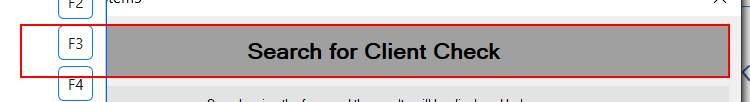
Workflow: FirstCheck

Step 1 [try]: find 'label5' (acme-system3.exe)

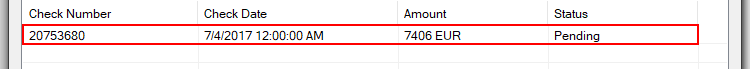
Step 2 [try]: find the list item (acme-system3.exe)
